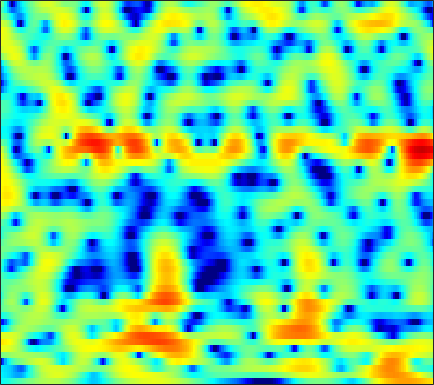

Data behind this chart, as committed beside it:
-4.4461, -4.1988, -3.8711, -3.5431, -3.292, -2.9488, -2.5977, -2.3298, -1.9631, -1.5894, -1.2108, -0.9292, -0.55585, -0.19268, 0.070491, 0.40314, 0.71077, 0.91902, 1.1637, 1.367, 1.5248, 1.6159, 1.6996, 1.7366
-4.91, -5.066, -5.375, -5.796, -6.178, -6.745, -7.314, -7.666, -7.88, -7.641, -6.905, -6.107, -4.87, -3.596, -2.677, -1.547, -0.5405, 0.1286, 0.9086, 1.566, 2.107, 2.441, 2.796, 3.055
-5.308, -5.453, -5.674, -5.974, -6.29, -6.895, -7.756, -8.559, -9.675, -10.26, -9.578, -8.279, -6.178, -4.168, -2.835, -1.315, -0.07491, 0.6905, 1.519, 2.15, 2.607, 2.85, 3.056, 3.153
-16.2, -11.2, -7.444, -5.098, -3.85, -2.629, -1.749, -1.243, -0.691, -0.2069, 0.258, 0.6145, 1.103, 1.59, 1.938, 2.356, 2.688, 2.868, 2.995, 2.97, 2.774, 2.499, 1.939, 1.125
-0.2642, -0.1587, 0.1008, 0.4184, 0.6503, 0.9169, 1.123, 1.229, 1.313, 1.335, 1.308, 1.262, 1.183, 1.091, 1.022, 0.9305, 0.8395, 0.765, 0.6464, 0.4816, 0.2387, -0.0152, -0.4642, -1.071
3.829, 3.715, 3.538, 3.314, 3.105, 2.752, 2.301, 1.891, 1.245, 0.4711, -0.4338, -1.191, -2.242, -3.264, -3.929, -4.561, -4.817, -4.785, -4.534, -4.158, -3.767, -3.484, -3.116, -2.75
5.276, 5.143, 4.904, 4.584, 4.279, 3.761, 3.085, 2.448, 1.389, 0.01117, -1.776, -3.478, -6.466, -10.94, -16.52, -30.18, -16.25, -12.63, -10.21, -9.104, -8.781, -8.777, -8.694, -8.025
3.324, 3.263, 3.212, 3.194, 3.173, 3.096, 2.913, 2.676, 2.208, 1.555, 0.7249, -0.009495, -1.094, -2.175, -2.902, -3.675, -4.215, -4.55, -5.105, -5.974, -7.344, -8.784, -11.04, -11.66
-5.617, -5.603, -4.608, -3.132, -2.046, -0.8194, 0.1261, 0.6546, 1.144, 1.413, 1.495, 1.457, 1.321, 1.123, 0.9368, 0.6585, 0.3545, 0.1181, -0.2106, -0.548, -0.8547, -1.037, -1.163, -1.088
-12.84, -12.94, -10.1, -6.971, -5.093, -3.171, -1.742, -0.9126, -0.05702, 0.5707, 1.014, 1.25, 1.464, 1.581, 1.616, 1.611, 1.542, 1.461, 1.319, 1.143, 0.9464, 0.796, 0.6057, 0.4429
-3.796, -3.651, -3.212, -2.575, -2.039, -1.333, -0.6853, -0.2606, 0.2164, 0.5997, 0.9185, 1.133, 1.384, 1.59, 1.718, 1.859, 1.938, 1.946, 1.878, 1.7, 1.401, 1.096, 0.5879, -0.04434
-1.337, -0.9362, -0.3995, 0.04849, 0.296, 0.5171, 0.5963, 0.5566, 0.3792, 0.1268, -0.08826, -0.137, 0.02985, 0.4695, 0.9235, 1.564, 2.125, 2.434, 2.653, 2.628, 2.326, 1.902, 1.043, -0.2127
-2.261, -1.049, 0.1423, 0.9161, 1.246, 1.347, 1.015, 0.4407, -0.8645, -3.009, -6.478, -10.18, -11.22, -5.992, -2.948, -0.173, 1.651, 2.58, 3.348, 3.662, 3.577, 3.264, 2.525, 1.44
-3.401, -2.062, -0.7664, 0.1022, 0.5296, 0.7774, 0.6527, 0.3328, -0.3816, -1.381, -2.477, -3.07, -3.046, -2.004, -0.906, 0.5278, 1.684, 2.331, 2.889, 3.106, 2.998, 2.717, 2.094, 1.209
-2.124, -1.607, -0.9939, -0.4748, -0.1776, 0.09496, 0.2583, 0.3188, 0.3426, 0.3498, 0.3999, 0.4857, 0.6957, 1.045, 1.349, 1.746, 2.098, 2.282, 2.39, 2.304, 2.002, 1.624, 0.8988, -0.09235
-1.597, -1.499, -1.352, -1.201, -1.094, -0.9233, -0.696, -0.4995, -0.205, 0.1234, 0.4809, 0.7687, 1.162, 1.538, 1.802, 2.114, 2.351, 2.457, 2.476, 2.333, 2.003, 1.617, 0.9056, -0.03927
-1.975, -2.364, -2.925, -3.437, -3.672, -3.692, -3.397, -3.005, -2.337, -1.605, -0.8683, -0.3222, 0.3952, 1.056, 1.522, 2.091, 2.55, 2.815, 3.037, 3.087, 2.946, 2.703, 2.194, 1.459
-2.968, -4.308, -6.759, -9.984, -12.46, -13.1, -10.51, -8.556, -6.558, -5.099, -3.954, -3.181, -2.121, -0.9833, -0.1053, 1.027, 2.021, 2.652, 3.31, 3.74, 3.939, 3.934, 3.721, 3.271
-2.36, -3.655, -5.777, -8.385, -10.18, -10.91, -10.01, -9.184, -8.638, -8.95, -9.964, -10.65, -9.812, -6.867, -4.486, -1.845, 0.2078, 1.405, 2.612, 3.444, 3.955, 4.157, 4.205, 4.031
-0.7718, -1.232, -1.932, -2.699, -3.2, -3.818, -4.434, -4.934, -5.851, -7.288, -9.281, -10.72, -10.45, -7.401, -4.966, -2.351, -0.3869, 0.7341, 1.842, 2.587, 3.032, 3.209, 3.277, 3.195
-0.476, -0.4444, -0.478, -0.5325, -0.6274, -0.8125, -1.014, -1.206, -1.479, -1.721, -1.875, -1.844, -1.562, -1.009, -0.492, 0.2242, 0.8684, 1.229, 1.523, 1.59, 1.454, 1.24, 0.876, 0.5203
-1.572, -1.026, -0.4351, 0.03236, 0.2698, 0.5225, 0.7197, 0.8276, 0.9603, 1.107, 1.264, 1.397, 1.607, 1.811, 1.926, 2.014, 1.977, 1.816, 1.382, 0.634, -0.4908, -1.625, -3.536, -5.67
-3.275, -2.273, -1.287, -0.6542, -0.3006, 0.08183, 0.3815, 0.619, 0.9573, 1.315, 1.702, 1.974, 2.298, 2.54, 2.654, 2.676, 2.492, 2.212, 1.593, 0.6308, -0.7775, -2.217, -4.817, -8.353
-3.076, -2.596, -2.28, -2.284, -2.398, -2.644, -2.756, -2.62, -2.091, -1.266, -0.3364, 0.3451, 1.122, 1.725, 2.057, 2.315, 2.372, 2.281, 1.986, 1.507, 0.8604, 0.307, -0.4485, -1.076
-1.318, -1.582, -2.345, -3.594, -5.045, -7.935, -11.92, -13.58, -9.974, -5.992, -3.246, -1.744, -0.2646, 0.7629, 1.305, 1.775, 2.055, 2.135, 2.119, 1.987, 1.782, 1.607, 1.373, 1.18
1.119, 0.7456, -0.03762, -1.229, -2.428, -4.321, -6.181, -6.691, -5.684, -3.844, -2.144, -1.153, -0.1568, 0.5255, 0.8654, 1.164, 1.319, 1.365, 1.362, 1.294, 1.183, 1.079, 0.9302, 0.801
3.252, 3.217, 3.006, 2.577, 2.202, 1.619, 1.12, 0.8218, 0.5661, 0.4369, 0.3177, 0.207, -0.04633, -0.3805, -0.6516, -0.9577, -1.22, -1.323, -1.411, -1.486, -1.631, -1.8, -2.088, -2.398
4.334, 4.61, 4.751, 4.713, 4.55, 4.207, 3.741, 3.304, 2.61, 1.758, 0.6905, -0.2743, -1.837, -3.734, -5.299, -7.221, -8.017, -7.773, -6.979, -6.368, -6.26, -6.558, -7.468, -8.885
4.57, 4.955, 5.213, 5.27, 5.142, 4.831, 4.289, 3.767, 2.869, 1.721, 0.2638, -1.108, -3.401, -6.538, -9.895, -16.44, -19.55, -14.74, -11.02, -9.327, -8.889, -9.258, -10.75, -13.69
4.433, 4.731, 4.942, 4.911, 4.765, 4.396, 3.837, 3.304, 2.435, 1.387, 0.1828, -0.847, -2.315, -3.885, -5, -6.274, -6.934, -7.092, -6.989, -6.852, -6.92, -7.149, -7.729, -8.502
4.354, 4.491, 4.516, 4.316, 4.065, 3.54, 2.903, 2.31, 1.459, 0.5282, -0.4247, -1.117, -1.993, -2.732, -3.178, -3.647, -3.912, -4.026, -4.063, -4.043, -4.047, -4.093, -4.192, -4.341
4.527, 4.463, 4.157, 3.698, 3.202, 2.433, 1.486, 0.7183, -0.4067, -1.546, -2.653, -3.343, -4.053, -4.363, -4.384, -4.1, -3.738, -3.375, -2.915, -2.494, -2.115, -1.877, -1.613, -1.416
4.692, 4.331, 3.623, 2.759, 1.942, 0.7902, -0.6038, -1.698, -3.457, -5.422, -7.793, -9.596, -11.26, -10.82, -9.411, -7.204, -5.423, -4.27, -3.066, -2.143, -1.381, -0.875, -0.2878, 0.2367
4.516, 3.753, 2.604, 1.164, 0.05042, -1.684, -3.369, -4.728, -6.491, -8.479, -11.1, -13.73, -17.48, -15.5, -11.94, -8.387, -5.938, -4.627, -3.368, -2.478, -1.784, -1.304, -0.6087, 0.1998
4.113, 3.06, 1.312, -0.7755, -2.719, -5.582, -8.636, -10.26, -10.59, -9.931, -8.942, -8.403, -7.485, -6.49, -5.522, -4.387, -3.36, -2.974, -2.841, -3.165, -3.916, -4.467, -4.252, -2.611
2.799, 1.756, -0.0007395, -2.357, -4.553, -8.571, -13.82, -18.47, -15.27, -10.81, -7.936, -6.205, -4.407, -2.845, -1.92, -1.05, -0.5695, -0.5489, -1.068, -2.528, -5.417, -9.232, -13.3, -6.19
-0.861, -1.247, -2.054, -3.503, -4.785, -6.881, -9.013, -10.09, -10.55, -9.521, -7.551, -5.832, -3.61, -1.793, -0.6574, 0.5322, 1.254, 1.619, 1.737, 1.508, 1.138, 0.9369, 1.016, 1.529
-4.802, -4.058, -4.096, -4.761, -5.983, -8.039, -11.35, -15.77, -34.17, -17.22, -10.37, -7.256, -4.204, -1.941, -0.6734, 0.7638, 1.825, 2.422, 2.99, 3.385, 3.623, 3.74, 3.833, 3.83
-4.618, -4.404, -4.492, -4.98, -5.496, -6.581, -7.734, -8.489, -8.921, -8.314, -6.88, -5.571, -3.929, -2.412, -1.412, -0.2686, 0.7209, 1.311, 2, 2.559, 2.986, 3.217, 3.401, 3.443
-3.386, -3.498, -3.706, -4.059, -4.285, -4.722, -5.106, -5.243, -5.341, -5.18, -4.733, -4.285, -3.586, -2.867, -2.263, -1.534, -0.7913, -0.2931, 0.3949, 1.008, 1.576, 1.965, 2.393, 2.716
-2.352, -2.519, -2.732, -3.013, -3.29, -3.615, -3.992, -4.209, -4.448, -4.559, -4.518, -4.437, -4.19, -3.86, -3.566, -3.151, -2.654, -2.195, -1.525, -0.747, 0.09885, 0.7405, 1.565, 2.291
-1.704, -1.778, -2.016, -2.337, -2.703, -3.273, -3.923, -4.516, -5.202, -5.75, -6.097, -6.143, -6.058, -5.876, -5.859, -5.849, -5.925, -5.775, -5.151, -3.81, -2.105, -0.8131, 0.774, 2.105
-1.95, -1.9, -2.024, -2.384, -2.771, -3.681, -4.989, -6.296, -8.576, -11.02, -12.12, -11.28, -9.585, -8.472, -8.222, -8.932, -11.31, -15.34, -19.81, -10.53, -5.029, -2.254, 0.4178, 2.336
-4.28, -3.957, -3.541, -3.4, -3.528, -4.064, -5.239, -6.61, -9.342, -13.38, -15.53, -12.98, -9.511, -7.396, -6.509, -6.187, -6.425, -6.585, -6.066, -4.212, -1.853, -0.2044, 1.653, 3.076
-10.24, -8.603, -6.636, -5.165, -4.48, -3.91, -3.761, -3.893, -4.187, -4.462, -4.405, -4.081, -3.445, -2.693, -2.187, -1.585, -1.067, -0.6542, -0.03591, 0.6933, 1.502, 2.099, 2.789, 3.298
-14.79, -11.55, -8.317, -5.993, -4.699, -3.417, -2.484, -1.966, -1.471, -1.056, -0.6727, -0.4017, 0.001327, 0.394, 0.6839, 1.074, 1.435, 1.679, 2.002, 2.289, 2.515, 2.631, 2.667, 2.532
-9.877, -8.486, -6.605, -4.835, -3.622, -2.317, -1.264, -0.6132, 0.05822, 0.573, 0.9523, 1.179, 1.437, 1.654, 1.803, 1.974, 2.134, 2.229, 2.326, 2.361, 2.293, 2.15, 1.826, 1.309
-8.414, -6.662, -4.646, -2.95, -1.843, -0.6313, 0.2876, 0.8164, 1.338, 1.645, 1.793, 1.836, 1.799, 1.737, 1.69, 1.65, 1.661, 1.706, 1.748, 1.74, 1.628, 1.438, 1.01, 0.347
-6.065, -3.93, -1.804, -0.2061, 0.7346, 1.684, 2.298, 2.569, 2.714, 2.583, 2.238, 1.854, 1.19, 0.4854, 0.0202, -0.3598, -0.3791, -0.1556, 0.241, 0.6229, 0.8503, 0.8655, 0.6057, 0.007274
-0.2402, 0.7185, 1.824, 2.711, 3.193, 3.642, 3.832, 3.773, 3.441, 2.807, 1.798, 0.7395, -1.132, -3.674, -5.977, -8.384, -7.498, -5.535, -3.137, -1.451, -0.4184, 0.01039, 0.1521, -0.1781
2.742, 3.029, 3.386, 3.637, 3.729, 3.705, 3.503, 3.22, 2.616, 1.745, 0.5187, -0.6871, -2.76, -5.571, -8.169, -11.19, -10.02, -7.695, -5.026, -3.206, -1.995, -1.432, -1.018, -0.9773
3.523, 3.524, 3.479, 3.337, 3.178, 2.843, 2.38, 1.969, 1.334, 0.5619, -0.3109, -1.042, -2.073, -3.092, -3.758, -4.346, -4.498, -4.354, -3.911, -3.381, -2.841, -2.468, -2.044, -1.708
3.887, 3.758, 3.443, 2.999, 2.576, 1.932, 1.208, 0.6389, -0.06427, -0.6682, -1.149, -1.433, -1.78, -2.11, -2.373, -2.734, -3.096, -3.37, -3.772, -4.048, -4.114, -3.886, -3.262, -2.393
4.163, 3.933, 3.409, 2.633, 1.857, 0.6163, -0.7926, -1.889, -3.2, -3.82, -3.635, -3.148, -2.443, -1.922, -1.732, -1.817, -2.348, -3.093, -4.67, -7.08, -9.89, -10.25, -7.13, -3.753
2.932, 2.668, 2.029, 0.9913, -0.0297, -1.894, -4.53, -7.385, -13.72, -21.29, -11.21, -7.373, -4.275, -2.427, -1.583, -1.073, -1.219, -1.775, -3.105, -5.251, -7.642, -7.825, -5.102, -1.964
-0.1221, -0.4041, -1.205, -2.361, -3.383, -4.824, -6.366, -7.527, -8.743, -8.813, -7.498, -5.996, -4.118, -2.568, -1.701, -0.8859, -0.4357, -0.2872, -0.3192, -0.4187, -0.3655, -0.1461, 0.4623, 1.286
-1.564, -2.398, -4.114, -6.372, -8.213, -9.903, -9.862, -9.005, -7.711, -6.449, -5.158, -4.23, -2.987, -1.874, -1.148, -0.3085, 0.3784, 0.7974, 1.226, 1.569, 1.863, 2.067, 2.324, 2.563
0.1668, -1.254, -3.873, -7.783, -12.21, -20.06, -14.11, -10.32, -7.367, -5.524, -4.147, -3.304, -2.28, -1.324, -0.6167, 0.2537, 1.044, 1.561, 2.167, 2.627, 2.93, 3.067, 3.097, 2.961
